2-way image classification set "processed" from GitHub (kiran198910/mlops_binary_image_classifications); label vocabulary: cats, dogs.

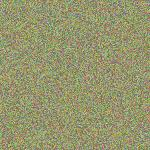
Label: dogs

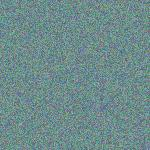
Label: cats

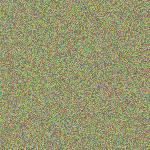
Label: dogs

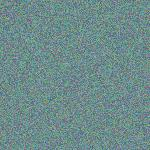
Label: cats

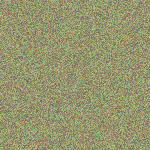
Label: dogs

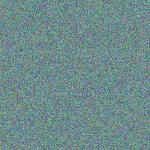
Label: cats
